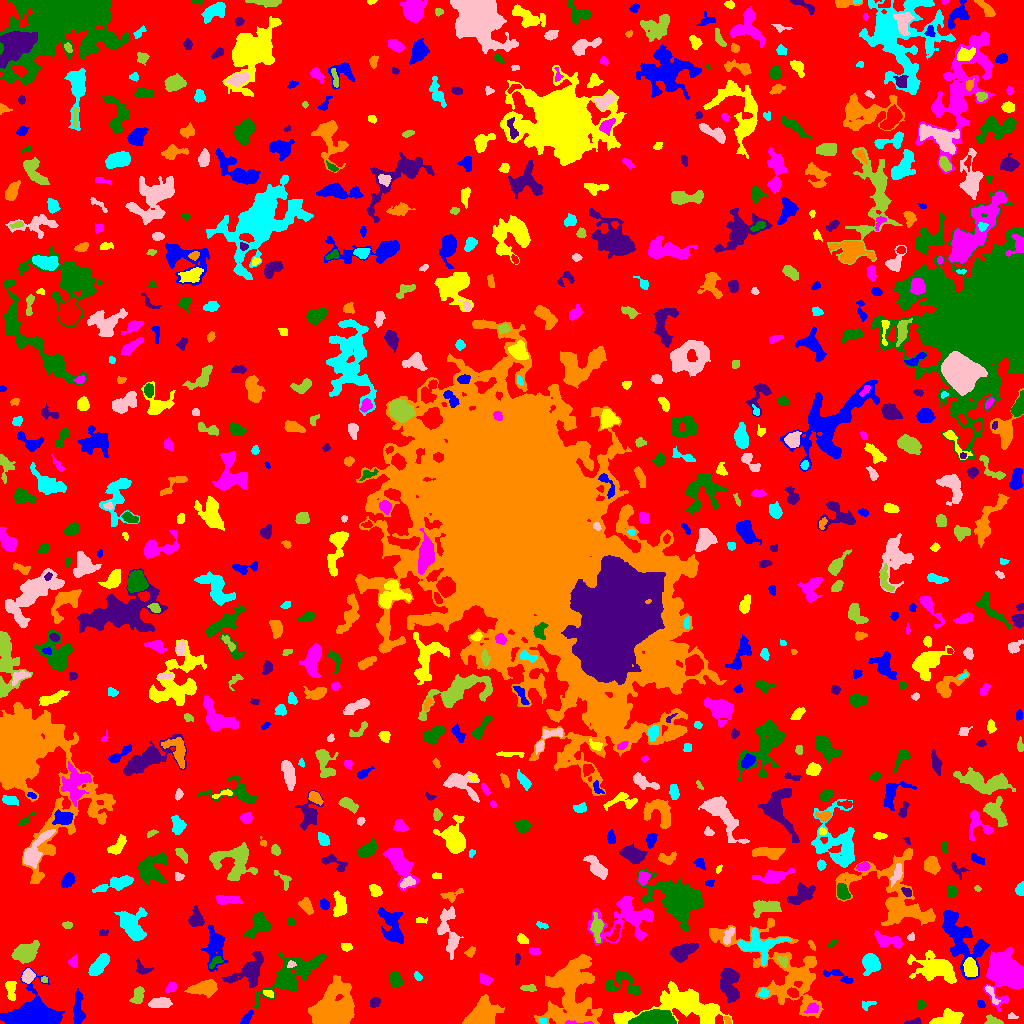

The table this chart was drawn from, first rows:
ID, X, Y, A, B, theta, total_flux, mu_max, mu_median, mu_mean, R_fwhm, R_e, R10, R90, x_start, x_end, y_start, y_end, area, greylevel
0, 509.7, 515.1, 303.8, 297.1, -1.255, 1542265, 12.0, 2.0, 2.068, 78.04, 231.7, 90.49, 371.6, 0, 1023, 0, 1023, 745947, 2.068
1, 78.02, 15.47, 9.175, 2.048, 1.544, 488.0, 6.0, 2.0, 1.718, 5.046, 4.652, 1.784, 7.399, 73, 85, 0, 35, 284, 6.718
2, 949.2, 5.161, 6.395, 3.537, 0.2055, 1525, 11.0, 4.0, 4.552, 5.971, 5.382, 2.185, 8.704, 929, 963, 0, 15, 335, 8.552
3, 579.8, 0.6853, 9.279, 0.8069, -0.01745, 143.0, 7.0, 2.0, 2.103, 1.954, 2.257, 0.7979, 3.989, 565, 593, 0, 3, 68, 12.1
4, 654.6, 3.516, 7.938, 3.078, 0.005931, 14082, 120.0, 15.0, 26.32, 4.754, 5.323, 1.954, 9.674, 628, 676, 0, 14, 535, 34.32
5, 913.8, 2.128, 4.49, 1.443, 0.2074, 133.0, 3.0, 2.0, 1.705, 3.785, 2.932, 1.128, 4.478, 904, 921, 0, 6, 78, 6.705
6, 727, 3.68, 2.361, 1.168, -1.121, 50.0, 2.0, 1.0, 0.9615, 3.432, 1.954, 0.7979, 3.141, 724, 731, 0, 7, 52, 7.962
7, 543.1, 2.637, 1.827, 1.459, -0.2954, 91.0, 4.0, 2.0, 2.068, 3.141, 2.111, 0.7979, 3.192, 539, 546, 0, 5, 44, 10.07
8, 1012, 6.968, 2.426, 1.366, -0.03618, 63.0, 2.0, 1.0, 1.189, 3.7, 2.185, 0.9772, 3.385, 1008, 1018, 5, 11, 53, 6.189
9, 992.5, 1.946, 3.888, 1.919, -0.171, 315.0, 11.0, 2.0, 2.692, 2.034, 2.821, 0.9772, 4.787, 984, 1003, 0, 9, 117, 7.692
10, 293.8, 2.427, 3.78, 1.844, -0.1678, 660.0, 11.0, 7.0, 6.226, 4.514, 3.338, 1.382, 4.983, 287, 303, 0, 7, 106, 10.23
11, 246.8, 5.242, 4.468, 1.768, 0.9376, 157.0, 3.0, 2.0, 1.414, 4.26, 3.432, 1.262, 5.046, 240, 253, 0, 13, 111, 8.414
12, 681.5, 17.8, 24.39, 9.072, 0.009827, 6419, 10.0, 4.0, 4.086, 13.82, 12.1, 4.652, 19.17, 613, 732, 0, 42, 1571, 8.086
13, 812.3, 15.22, 3.269, 2.238, 0.3766, 208.0, 4.0, 2.0, 1.793, 4.406, 3.29, 1.262, 5.382, 804, 818, 10, 21, 116, 8.793
14, 920.9, 19.3, 2.414, 2.063, 0.04576, 117.0, 3.0, 2.0, 1.581, 3.613, 2.821, 0.9772, 4.222, 917, 926, 14, 23, 74, 6.581
15, 374.8, 21.35, 2.434, 1.961, 1.037, 249.0, 8.0, 2.0, 2.567, 2.932, 2.706, 0.9772, 4.406, 370, 380, 16, 26, 97, 7.567
16, 331.4, 9.709, 8.793, 7.232, 0.9015, 39864, 134.0, 10.0, 27.82, 8.349, 7.838, 3.141, 15.02, 308, 354, 0, 48, 1433, 30.82
17, 867.2, 18.81, 3.999, 2.083, 0.3118, 193.0, 3.0, 2.0, 2.144, 4.82, 3.192, 1.382, 4.754, 862, 876, 13, 22, 90, 6.144
18, 158.5, 20.13, 5.472, 2.421, 0.05053, 716.0, 7.0, 3.0, 3.3, 5.232, 4.514, 1.784, 7.181, 148, 172, 16, 26, 217, 8.3
19, 138, 28.03, 4.369, 2.586, 1.313, 508.0, 7.0, 3.0, 2.87, 4.297, 4.107, 1.493, 6.531, 129, 144, 20, 37, 177, 6.87
20, 438.3, 31.92, 6.456, 3.907, -0.0489, 1454, 8.0, 4.0, 3.919, 7.858, 5.863, 2.394, 9.305, 427, 455, 22, 41, 371, 7.919
21, 981, 19.01, 2.114, 1.599, -1.049, 160.0, 5.0, 3.0, 2.712, 3.09, 2.326, 0.9772, 3.568, 977, 985, 16, 23, 59, 7.712
22, 268.8, 29.85, 2.707, 1.507, -0.3143, 144.0, 6.0, 2.0, 2.028, 2.523, 2.326, 0.7979, 4.146, 263, 273, 26, 33, 71, 8.028
23, 1007, 51.42, 9.291, 7.573, -0.9702, 17850, 44.0, 10.0, 13.69, 10.12, 9.373, 3.656, 15.94, 983, 1023, 12, 76, 1304, 16.69
24, 292.7, 49.05, 16.83, 6.183, 0.6133, 3993, 12.0, 3.0, 3.607, 8.538, 9.657, 3.478, 15.92, 254, 326, 15, 71, 1107, 7.607
25, 728.8, 39.27, 8.914, 4.625, -1.457, 1616, 7.0, 3.0, 3.175, 7.695, 7.181, 2.764, 11.2, 720, 739, 21, 55, 509, 7.175
26, 480.7, 8.695, 8.635, 5.036, 0.5838, 2064, 8.0, 3.0, 3.113, 9.184, 7.442, 2.985, 11.86, 462, 504, 0, 29, 663, 8.113
27, 763.6, 30.36, 2.404, 2.114, 0.255, 386.0, 9.0, 5.0, 4.765, 3.785, 2.932, 1.128, 4.406, 758, 769, 26, 35, 81, 11.77
28, 990.9, 30.07, 6.105, 1.608, -1.1, 174.0, 5.0, 1.0, 1.475, 2.821, 2.877, 1.128, 4.787, 985, 1000, 19, 38, 118, 8.475
29, 530, 35.5, 3.681, 1.402, 0.0, 84.0, 3.0, 1.0, 0.8571, 2.523, 2.394, 0.7979, 4.029, 520, 536, 32, 39, 98, 6.857
30, 793.1, 30.58, 2.487, 2.094, -0.5666, 319.0, 7.0, 3.0, 3.222, 3.785, 2.932, 1.128, 4.618, 787, 798, 26, 36, 99, 12.22
31, 32.59, 7.853, 9.416, 6.457, 0.1242, 19914, 67.0, 8.0, 16.27, 8.463, 7.858, 3.141, 14.13, 0, 64, 0, 56, 1224, 20.27
32, 10.94, 33.99, 5.434, 2.449, -1.5, 730.0, 9.0, 4.0, 4.171, 4.583, 4.297, 1.596, 6.58, 5, 16, 23, 42, 175, 8.171
33, 171.1, 35.28, 2.761, 2.009, 0.6204, 361.0, 7.0, 4.0, 3.646, 4.222, 2.985, 1.262, 4.478, 165, 176, 31, 41, 99, 8.646
34, 621, 39.29, 10.24, 5.899, -0.161, 1131, 7.0, 2.0, 2.706, 6.024, 6.358, 2.394, 9.997, 605, 642, 29, 53, 418, 6.706
35, 250.4, 52.69, 9.354, 5.757, 0.7584, 3483, 17.0, 5.0, 5.883, 6.408, 6.933, 2.646, 11.89, 222, 263, 36, 72, 592, 8.883
36, 203.4, 35.1, 7.274, 2.982, 0.1206, 1254, 8.0, 3.0, 3.445, 7.136, 5.557, 2.257, 8.831, 184, 217, 26, 44, 364, 8.445
37, 417.7, 47.19, 2.181, 1.498, -0.8884, 86.0, 3.0, 1.0, 1.365, 2.821, 2.257, 0.7979, 3.656, 414, 422, 43, 52, 63, 6.365
38, 27.92, 47.44, 2.993, 2.58, 1.174, 744.0, 12.0, 4.0, 4.8, 4.406, 3.523, 1.382, 5.67, 21, 35, 40, 55, 155, 10.8
39, 44.49, 43.8, 1.641, 1.357, 0.1167, 65.0, 3.0, 2.0, 1.512, 2.706, 1.954, 0.7979, 2.932, 41, 47, 41, 47, 43, 8.512
40, 507.3, 45.93, 2.532, 1.735, 0.8171, 152.0, 5.0, 2.0, 2.111, 2.932, 2.646, 0.9772, 4.107, 503, 511, 41, 50, 72, 7.111
41, 839.3, 46.87, 9.498, 2.372, -0.3822, 250.0, 3.0, 1.0, 1.323, 4.918, 3.989, 1.596, 6.283, 823, 853, 40, 54, 189, 6.323
42, 970.5, 55.56, 4.763, 3.053, -1.24, 1132, 11.0, 5.0, 4.838, 5.352, 4.787, 1.871, 7.378, 963, 977, 47, 66, 234, 12.84
43, 484.7, 44.05, 3.221, 2.28, -0.3396, 519.0, 8.0, 4.0, 4.325, 4.687, 3.432, 1.382, 5.293, 479, 493, 38, 50, 120, 8.325
44, 395.8, 43.01, 3.847, 2.874, -1.325, 577.0, 6.0, 3.0, 3.316, 6.077, 4.26, 1.693, 6.457, 389, 403, 35, 51, 174, 7.316
45, 142.8, 54.31, 4.252, 2.698, -0.4775, 260.0, 5.0, 2.0, 1.97, 3.338, 3.432, 1.262, 5.726, 136, 153, 49, 65, 132, 6.97
46, 570.3, 33.2, 18.35, 11.73, 1.499, 9808, 20.0, 4.0, 4.526, 7.959, 12.82, 4.146, 22.25, 534, 602, 0, 69, 2167, 8.526
47, 98.4, 57.7, 6.617, 2.788, 0.9239, 1379, 10.0, 4.0, 4.581, 6.887, 5.47, 2.111, 8.463, 88, 109, 48, 70, 301, 8.581
48, 290.6, 59.24, 1.752, 1.636, 0.7371, 89.0, 3.0, 2.0, 1.589, 3.141, 2.185, 0.7979, 3.338, 287, 296, 56, 63, 56, 12.59
49, 782.3, 62.61, 2.787, 1.83, -0.8168, 189.0, 6.0, 2.0, 2.054, 3.29, 2.585, 0.9772, 4.334, 777, 787, 56, 67, 92, 12.05
50, 175.2, 72.71, 7.497, 6.715, -1.26, 2467, 10.0, 4.0, 3.966, 8.74, 7.632, 3.038, 12.05, 159, 189, 50, 90, 622, 7.966
51, 961.2, 82.87, 16.2, 7.708, -1.081, 3796, 9.0, 3.0, 3.541, 9.558, 10.33, 3.989, 16.12, 942, 989, 44, 113, 1072, 7.541
52, 936.1, 54.92, 11.38, 5.987, -0.3182, 3961, 11.0, 4.0, 4.772, 9.373, 8.938, 3.432, 14.34, 907, 956, 40, 73, 830, 7.772
53, 73.78, 61.17, 3.315, 2.076, 1.561, 101.0, 2.0, 1.0, 1.02, 4.983, 2.932, 1.262, 4.618, 68, 77, 56, 69, 99, 6.02
54, 215.7, 61.64, 4.061, 1.754, 0.5808, 143.0, 3.0, 1.0, 1.402, 3.989, 3.038, 1.128, 4.583, 209, 223, 55, 67, 102, 9.402
55, 517.3, 64.19, 2.654, 1.325, 1.492, 84.0, 3.0, 1.0, 1.4, 2.877, 2.394, 0.7979, 3.785, 515, 520, 58, 70, 60, 7.4
56, 470.2, 71.55, 3.011, 2.046, 0.7786, 209.0, 4.0, 3.0, 2.459, 4.652, 3.09, 1.262, 4.549, 464, 475, 66, 77, 85, 6.459
57, 870.8, 59.48, 4.737, 4.132, -1.481, 1348, 9.0, 4.0, 4.348, 6.676, 5.47, 2.257, 8.482, 862, 880, 48, 70, 310, 8.348
58, 452.9, 81.32, 3.3, 1.948, 1.248, 297.0, 7.0, 2.0, 2.7, 2.821, 3.192, 1.128, 5.078, 449, 457, 73, 88, 110, 8.7
59, 25.32, 70.45, 6.238, 4.164, 0.4829, 3230, 16.0, 7.0, 7.618, 7.715, 6.408, 2.585, 10.17, 11, 39, 60, 83, 424, 10.62
... 714 more rows
